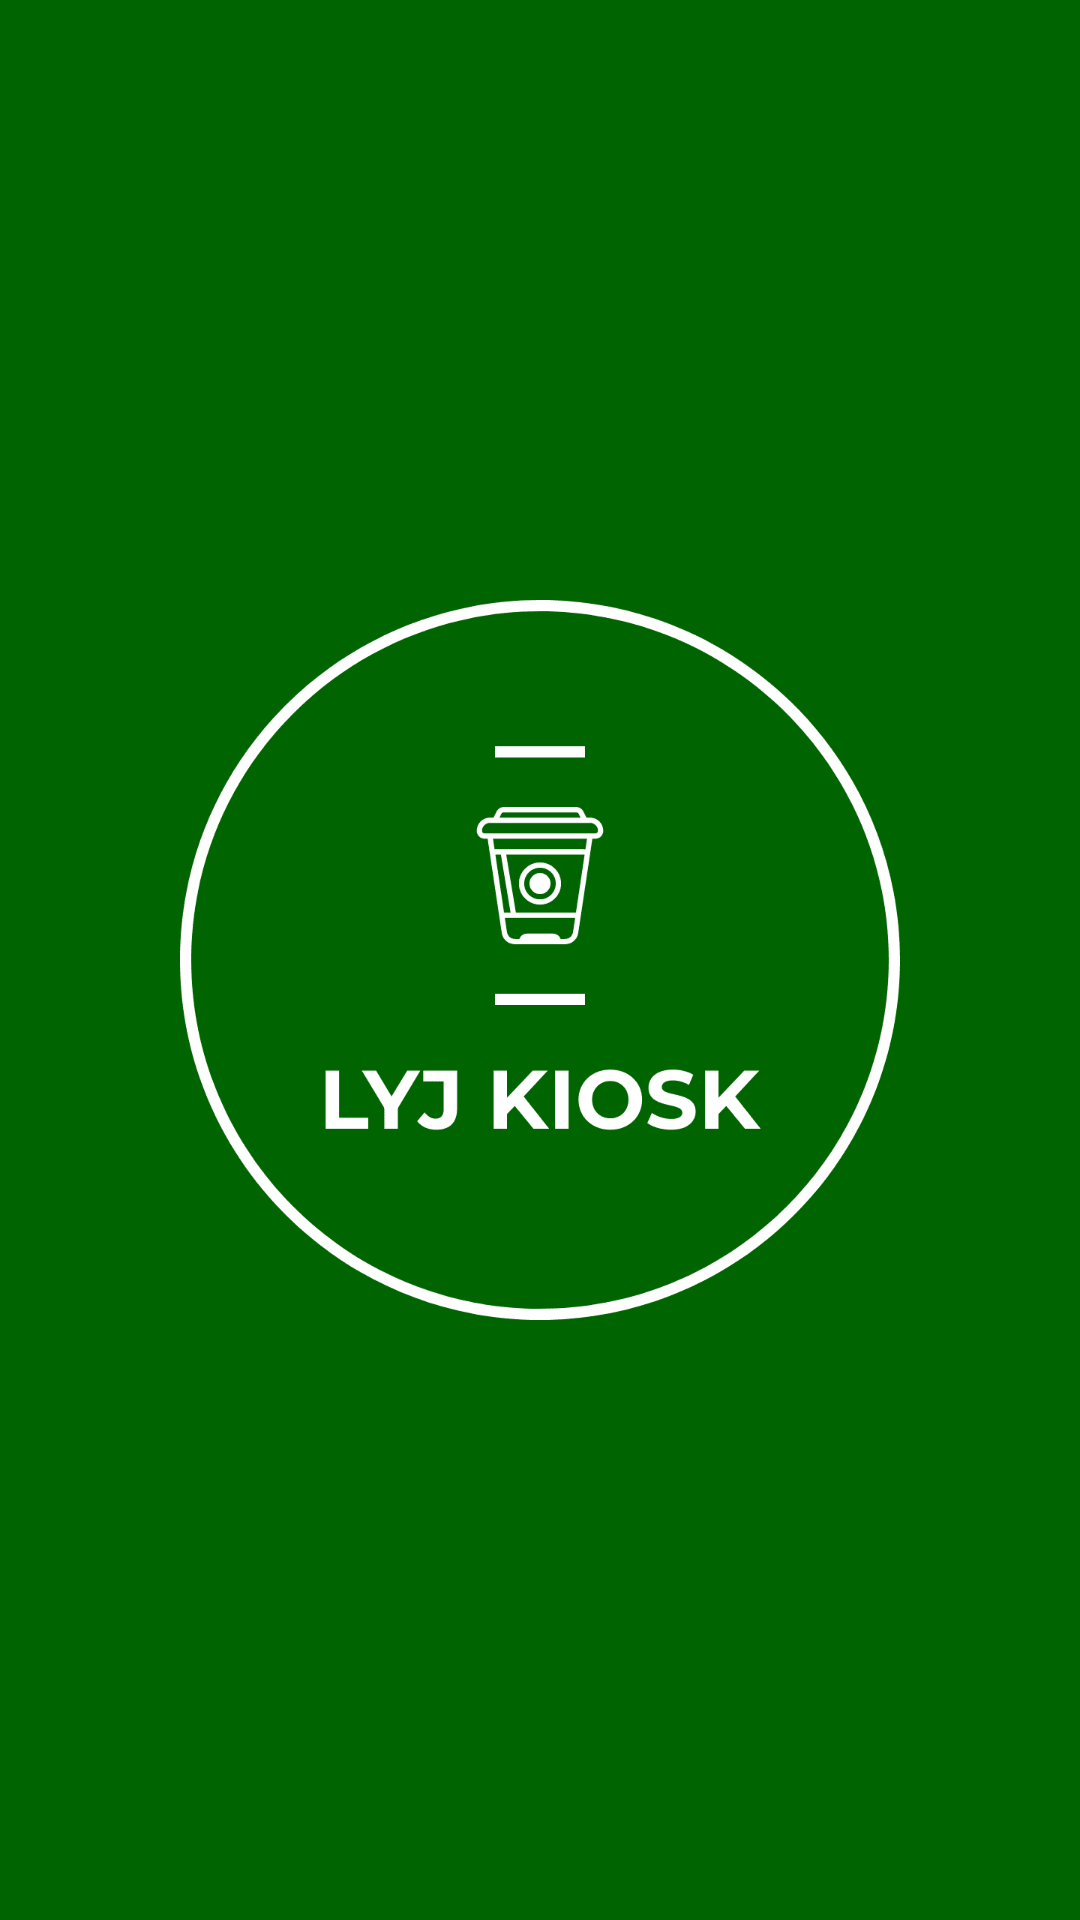

Android layout source for this screen:
<!-- AndroidManifest.xml: application theme Theme.Lyj_Kiosk -->
<!-- res/layout/activity_splash.xml -->
<?xml version="1.0" encoding="utf-8"?>
<LinearLayout xmlns:android="http://schemas.android.com/apk/res/android"
    xmlns:app="http://schemas.android.com/apk/res-auto"
    android:layout_width="match_parent"
    android:layout_height="match_parent"
    xmlns:tools="http://schemas.android.com/tools"
    android:gravity="center"
    android:background="#006400"
    tools:context=".SplashActivity">

    <ImageView

        android:layout_width="300dp"
        android:layout_height="300dp"
        android:src="@drawable/logo_transparent"
        android:layout_gravity="center"
        app:tint="@color/white" />

</LinearLayout>
<!-- resources referenced by this layout -->
<resources>
  <color name="white">#FFFFFFFF</color>
  <!-- drawable logo_transparent: png bitmap (drawable, 12557 bytes) -->
  <style name="Theme.Lyj_Kiosk" parent="Theme.AppCompat.Light.NoActionBar">
          
          <item name="colorPrimary">@color/purple_500</item>
          <item name="colorPrimaryVariant">@color/purple_700</item>
          <item name="colorOnPrimary">@color/white</item>
          
          <item name="colorSecondary">@color/teal_200</item>
          <item name="colorSecondaryVariant">@color/teal_700</item>
          <item name="colorOnSecondary">@color/black</item>
          
          <item name="android:statusBarColor">?attr/colorPrimaryVariant</item>
          
      </style>
  <color name="purple_500">#FF6200EE</color>
  <color name="purple_700">#FF3700B3</color>
  <color name="teal_200">#FF03DAC5</color>
  <color name="teal_700">#FF018786</color>
  <color name="black">#FF000000</color>
</resources>
